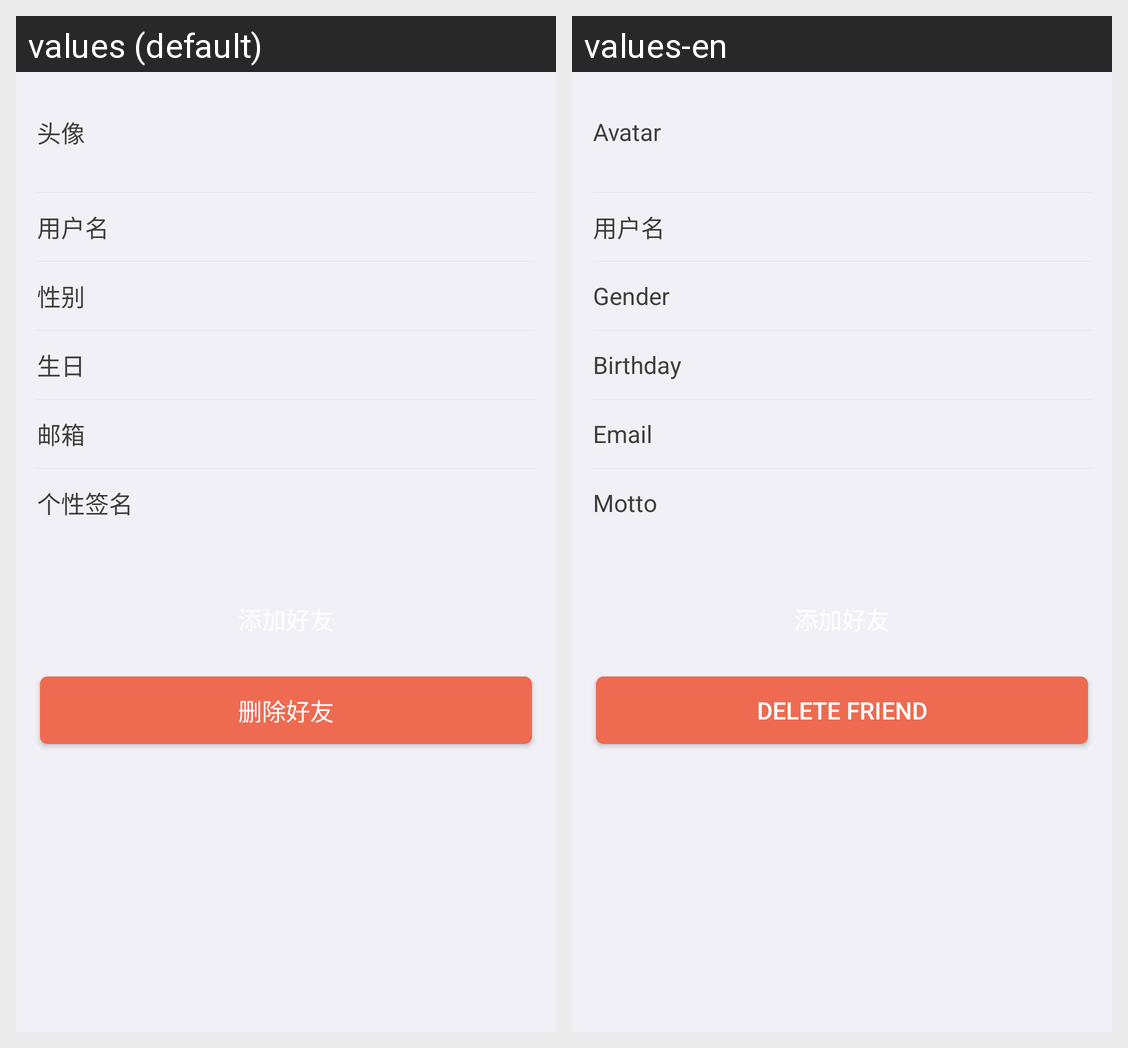

Strings drawn on this Android screen and how each of the app's shown locales translates them:
Android screen res/layout/activity_user_info.xml rendered under 2 locales, left to right: values (default), values-en. Device: Nexus 5 (rendered at 1080×1920; each locale shown at half size, 540×960, under a caption strip naming it); theme AppTheme.
Strings drawn on this screen, with the default value and each locale's value (text and hints the layout hard-codes, and strings that could not be matched under every locale, appear in the picture but are not listed):

avatar
  values: 头像
  values-en: Avatar

user_name
  values: 用户名
  values-en: 用户名

gender
  values: 性别
  values-en: Gender

birthday
  values: 生日
  values-en: Birthday

email
  values: 邮箱
  values-en: Email

motto
  values: 个性签名
  values-en: Motto

delete_friend
  values: 删除好友
  values-en: Delete Friend
